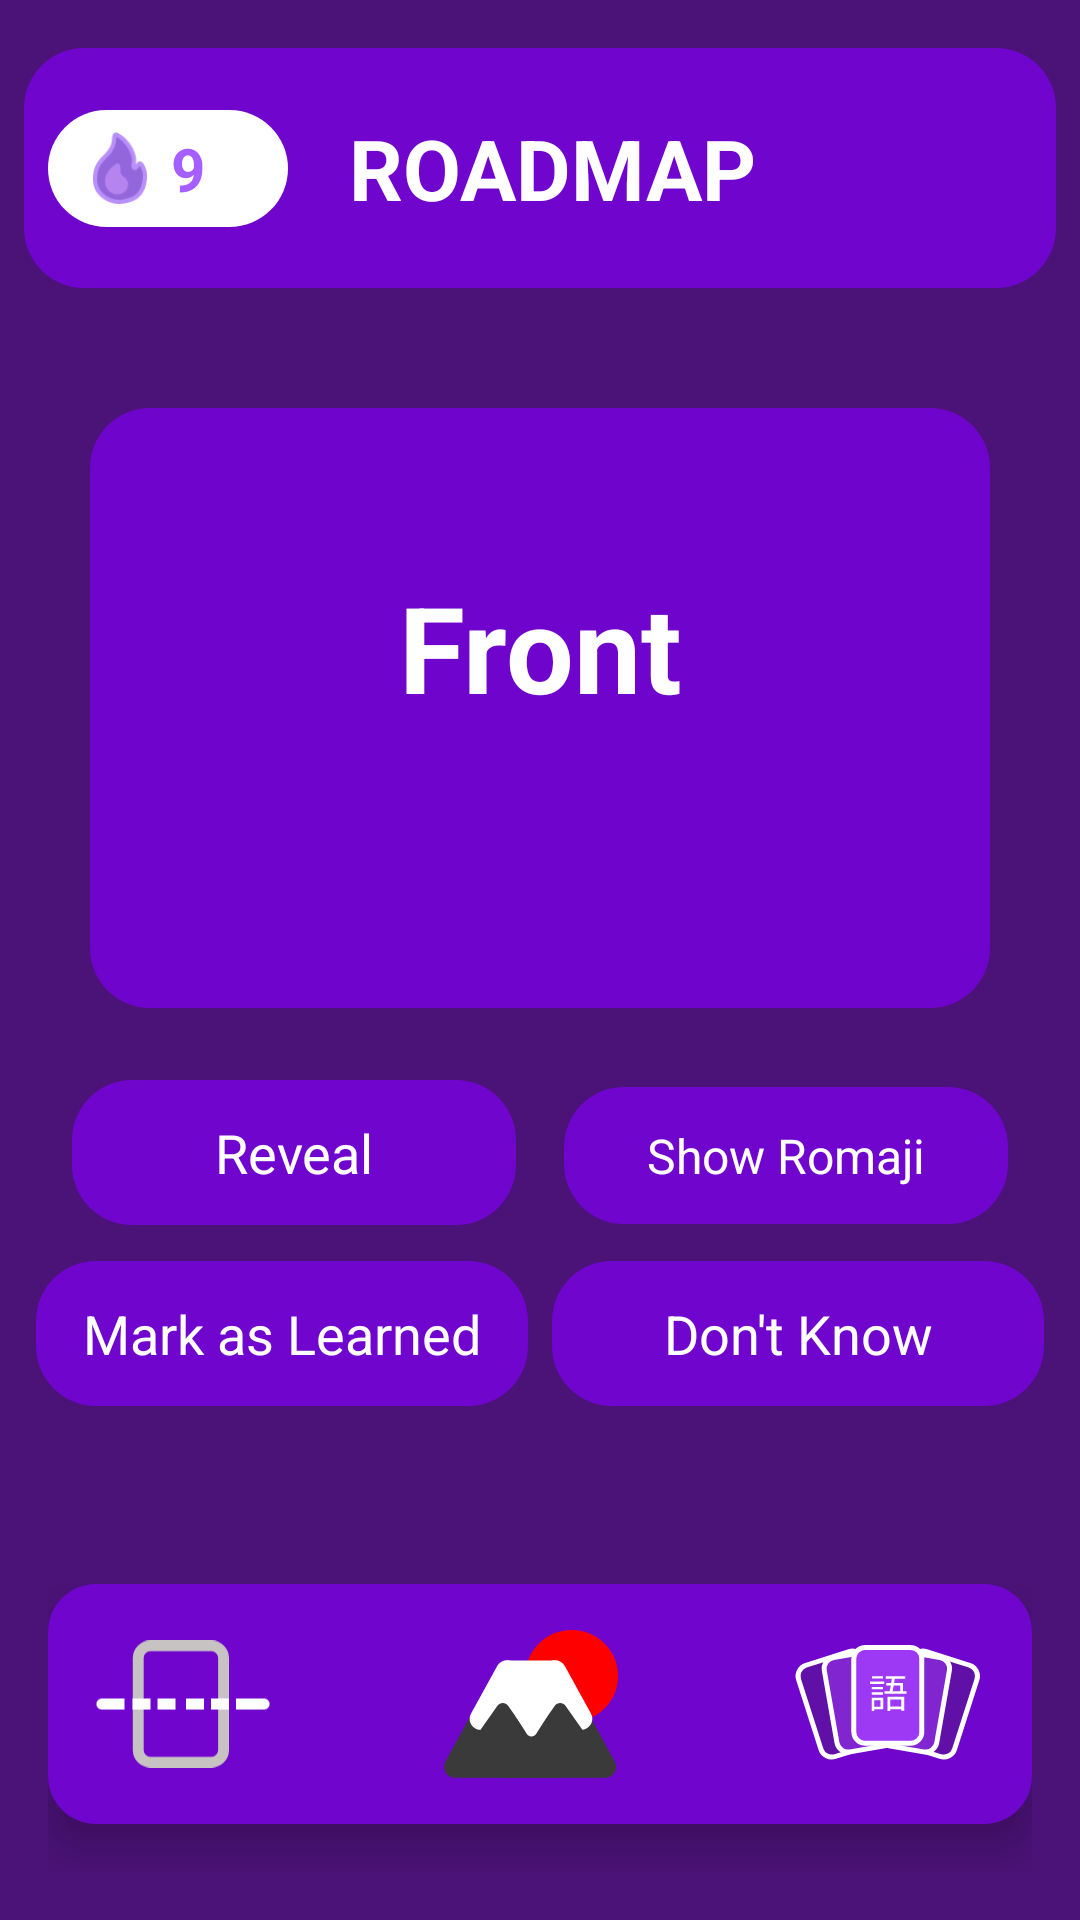

Write the Android layout XML for this screen, with the resource values it uses.
<!-- AndroidManifest.xml: application theme Theme.JapLearn -->
<!-- res/layout/activity_flashcard_review.xml -->
<androidx.constraintlayout.widget.ConstraintLayout
    xmlns:android="http://schemas.android.com/apk/res/android"
    xmlns:app="http://schemas.android.com/apk/res-auto"
    android:layout_width="match_parent"
    android:layout_height="match_parent"
    android:background="@color/bg_Purple">

    <include
        layout="@layout/roadmap_header"
        android:id="@+id/review_header"
        android:layout_width="0dp"
        android:layout_height="wrap_content"
        app:layout_constraintTop_toTopOf="parent"
        app:layout_constraintStart_toStartOf="parent"
        app:layout_constraintEnd_toEndOf="parent" />

    <LinearLayout
        android:id="@+id/card_view"
        android:layout_width="300dp"
        android:layout_height="wrap_content"
        android:minHeight="200dp"
        android:orientation="vertical"
        android:gravity="center"
        android:padding="24dp"
        android:background="@drawable/card_view_bg"
        android:layout_marginHorizontal="24dp"
        android:layout_marginTop="24dp"
        app:layout_constraintTop_toBottomOf="@id/review_header"
        app:layout_constraintStart_toStartOf="parent"
        app:layout_constraintEnd_toEndOf="parent">

        <TextView
            android:id="@+id/flashcard_front"
            android:layout_width="match_parent"
            android:layout_height="wrap_content"
            android:text="Front"
            android:textSize="40sp"
            android:textColor="@android:color/white"
            android:textStyle="bold"
            android:gravity="center"
            android:layout_margin="8dp" />

        <TextView
            android:id="@+id/flashcard_hiragana"
            android:layout_width="match_parent"
            android:layout_height="wrap_content"
            android:text="hiragana"
            android:textSize="24sp"
            android:textColor="#C8B5FF"
            android:gravity="center"
            android:layout_marginTop="8dp"
            android:textStyle="normal"
            android:visibility="gone" />

        <TextView
            android:id="@+id/flashcard_back"
            android:layout_width="match_parent"
            android:layout_height="wrap_content"
            android:text="Back"
            android:textSize="18sp"
            android:textColor="@android:color/white"
            android:gravity="center"
            android:layout_marginTop="16dp"
            android:visibility="invisible" />

        <TextView
            android:id="@+id/flashcard_romaji"
            android:layout_width="match_parent"
            android:layout_height="wrap_content"
            android:text="romaji"
            android:textSize="16sp"
            android:textColor="#E0C6FF"
            android:gravity="center"
            android:layout_marginTop="8dp"
            android:textStyle="italic"
            android:visibility="gone" />
    </LinearLayout>

    
    <LinearLayout
        android:id="@+id/reveal_romaji_row"
        android:layout_width="0dp"
        android:layout_height="wrap_content"
        android:orientation="horizontal"
        android:layout_marginTop="24dp"
        android:layout_marginHorizontal="24dp"
        app:layout_constraintTop_toBottomOf="@id/card_view"
        app:layout_constraintStart_toStartOf="parent"
        app:layout_constraintEnd_toEndOf="parent">

        <TextView
            android:id="@+id/btn_reveal"
            android:layout_width="0dp"
            android:layout_height="wrap_content"
            android:layout_weight="1"
            android:text="Reveal"
            android:textSize="18sp"
            android:textColor="@android:color/white"
            android:background="@drawable/rounded_header_bg"
            android:layout_marginEnd="8dp"
            android:padding="12dp"
            android:gravity="center"
            android:clickable="true"
            android:focusable="true" />

        <TextView
            android:id="@+id/btn_toggle_romaji"
            android:layout_width="0dp"
            android:layout_height="wrap_content"
            android:layout_weight="1"
            android:text="Show Romaji"
            android:textSize="16sp"
            android:textColor="@android:color/white"
            android:background="@drawable/rounded_header_bg"
            android:layout_marginStart="8dp"
            android:padding="12dp"
            android:gravity="center"
            android:clickable="true"
            android:focusable="true" />

    </LinearLayout>

    
    <TextView
        android:id="@+id/btn_mark_learned"
        android:layout_width="0dp"
        android:layout_height="wrap_content"
        android:text="Mark as Learned"
        android:textSize="18sp"
        android:textColor="@android:color/white"
        android:background="@drawable/rounded_header_bg"
        android:layout_marginTop="12dp"
        android:layout_marginStart="12dp"
        android:layout_marginEnd="4dp"
        android:padding="12dp"
        android:gravity="center"
        app:layout_constraintTop_toBottomOf="@id/reveal_romaji_row"
        app:layout_constraintStart_toStartOf="parent"
        app:layout_constraintEnd_toStartOf="@id/btn_dont_know"
        app:layout_constraintHorizontal_weight="1"/>

    <TextView
        android:id="@+id/btn_dont_know"
        android:layout_width="0dp"
        android:layout_height="wrap_content"
        android:text="Don't Know"
        android:textSize="18sp"
        android:textColor="@android:color/white"
        android:background="@drawable/rounded_header_bg"
        android:layout_marginTop="12dp"
        android:layout_marginStart="4dp"
        android:layout_marginEnd="12dp"
        android:padding="12dp"
        android:gravity="center"
        app:layout_constraintTop_toBottomOf="@id/reveal_romaji_row"
        app:layout_constraintStart_toEndOf="@id/btn_mark_learned"
        app:layout_constraintEnd_toEndOf="parent"
        app:layout_constraintHorizontal_weight="1"/>

    <TextView
        android:id="@+id/btn_prev"
        android:layout_width="0dp"
        android:layout_height="wrap_content"
        android:text="Previous Card"
        android:textSize="18sp"
        android:textColor="@android:color/white"
        android:background="@drawable/rounded_square_purple"
        android:layout_marginTop="12dp"
        android:layout_marginHorizontal="48dp"
        android:layout_marginBottom="12dp"
        android:padding="12dp"
        android:gravity="center"
        android:visibility="gone"
        app:layout_constraintTop_toBottomOf="@id/btn_dont_know"
        app:layout_constraintStart_toStartOf="parent"
        app:layout_constraintEnd_toEndOf="parent"/>

    <TextView
        android:id="@+id/btn_finish"
        android:text="Finish Session"
        android:visibility="gone"
        android:layout_width="wrap_content"
        android:layout_height="wrap_content"
        android:layout_marginTop="16dp"
        android:background="@drawable/rounded_square"
        android:layout_marginBottom="12dp"
        android:padding="12dp"
        android:gravity="center"
        app:layout_constraintTop_toBottomOf="@id/btn_dont_know"
        app:layout_constraintStart_toStartOf="parent"
        app:layout_constraintEnd_toEndOf="parent"/>

    <include
        layout="@layout/nav_bar"
        android:id="@+id/nav_bar"
        android:layout_width="match_parent"
        android:layout_height="wrap_content"
        android:layout_marginStart="16dp"
        android:layout_marginEnd="16dp"
        android:layout_marginBottom="16dp"
        app:layout_constraintBottom_toBottomOf="parent"
        app:layout_constraintStart_toStartOf="parent"
        app:layout_constraintEnd_toEndOf="parent"/>
</androidx.constraintlayout.widget.ConstraintLayout>
<!-- res/layout/roadmap_header.xml (included above) -->
<?xml version="1.0" encoding="utf-8"?>
<androidx.constraintlayout.widget.ConstraintLayout
    xmlns:android="http://schemas.android.com/apk/res/android"
    xmlns:app="http://schemas.android.com/apk/res-auto"
    android:layout_width="match_parent"
    android:layout_height="wrap_content"
    android:paddingTop="16dp"
    android:paddingBottom="16dp"
    android:paddingStart="8dp"
    android:paddingEnd="8dp">

    
    <View
        android:id="@+id/header_background"
        android:layout_width="0dp"
        android:layout_height="80dp"
        android:background="@drawable/rounded_header_bg"
        app:layout_constraintEnd_toEndOf="parent"
        app:layout_constraintStart_toStartOf="parent"
        app:layout_constraintTop_toTopOf="parent" />

    
    <LinearLayout
        android:id="@+id/streak_badge"
        android:layout_width="wrap_content"
        android:layout_height="wrap_content"
        android:minWidth="80dp"
        android:gravity="center_vertical"
        android:orientation="horizontal"
        android:background="@drawable/rounded_white_rect"
        android:paddingHorizontal="12dp"
        android:paddingVertical="6dp"
        android:layout_marginStart="8dp"
        app:layout_constraintBottom_toBottomOf="@id/header_background"
        app:layout_constraintTop_toTopOf="@id/header_background"
        app:layout_constraintStart_toStartOf="parent">

        <ImageView
            android:id="@+id/streak_icon"
            android:layout_width="24dp"
            android:layout_height="24dp"
            android:src="@drawable/rmap_streak" />

        <TextView
            android:id="@+id/streak_number"
            android:layout_width="wrap_content"
            android:layout_height="wrap_content"
            android:layout_marginStart="5dp"
            android:maxLines="1"
            android:text="9"
            android:textColor="#A55EFF"
            android:textSize="20sp"
            android:textStyle="bold" />
    </LinearLayout>

    
    <TextView
        android:id="@+id/header_title"
        android:layout_width="0dp"
        android:layout_height="wrap_content"
        android:text="ROADMAP"
        android:textColor="@android:color/white"
        android:textSize="28sp"
        android:textStyle="bold"
        android:gravity="center"
        android:maxLines="2"
        android:autoSizeTextType="uniform"
        android:autoSizeMinTextSize="24sp"
        android:autoSizeMaxTextSize="28sp"

        android:paddingStart="0dp"
        android:paddingEnd="0dp"
        android:layout_marginStart="20dp"
        android:layout_marginEnd="100dp"
        app:layout_constraintBottom_toBottomOf="@id/header_background"
        app:layout_constraintTop_toTopOf="@id/header_background"
        app:layout_constraintStart_toEndOf="@id/streak_badge"
        app:layout_constraintEnd_toEndOf="parent" />
</androidx.constraintlayout.widget.ConstraintLayout>
<!-- res/layout/nav_bar.xml (included above) -->
<?xml version="1.0" encoding="utf-8"?>
<androidx.constraintlayout.widget.ConstraintLayout
    xmlns:android="http://schemas.android.com/apk/res/android"
    xmlns:app="http://schemas.android.com/apk/res-auto"
    android:layout_width="match_parent"
    android:layout_height="match_parent">

    <LinearLayout
        android:id="@+id/float_nav"
        android:layout_width="match_parent"
        android:layout_height="80dp"
        android:background="@drawable/app_nav"
        android:elevation="8dp"
        android:orientation="horizontal"
        android:padding="0dp"
        app:layout_constraintBottom_toBottomOf="parent"
        app:layout_constraintEnd_toEndOf="parent"
        app:layout_constraintStart_toStartOf="parent"

        android:layout_marginBottom="16dp">

        <Space
            android:layout_width="16dp"
            android:layout_height="wrap_content"
            />


        <ImageView
            android:id="@+id/nav_app_scan"
            android:layout_width="0dp"
            android:layout_height="wrap_content"
            android:layout_weight="1"
            android:src="@drawable/nav_app_scan"
            android:scaleType="fitCenter"/>

        <Space
            android:layout_width="0dp"
            android:layout_height="wrap_content"
            android:layout_weight="1" />


        <ImageView
            android:id="@+id/nav_app_rmap"
            android:layout_width="0dp"
            android:layout_height="wrap_content"
            android:layout_weight="1"
            android:src="@drawable/nav_app_rmap"
            android:scaleType="fitCenter"/>

        <Space
            android:layout_width="0dp"
            android:layout_height="wrap_content"
            android:layout_weight="1" />

        <ImageView
            android:id="@+id/nav_app_decks"
            android:layout_width="0dp"
            android:layout_height="wrap_content"
            android:layout_weight="1.1"
            android:src="@drawable/nav_app_decks"
            android:scaleType="fitCenter"/>

        <Space
            android:layout_width="16dp"
            android:layout_height="wrap_content"
            />












    </LinearLayout>

</androidx.constraintlayout.widget.ConstraintLayout>
<!-- resources referenced by this layout -->
<resources>
  <color name="bg_Purple">#4B1277</color>
  <!-- drawable app_nav (drawable) -->
  <shape xmlns:android="http://schemas.android.com/apk/res/android">
      <solid android:color="@color/nav_bg" />
      <corners android:radius="16dp" />
  </shape>
  <!-- drawable card_view_bg (drawable) -->
  <?xml version="1.0" encoding="utf-8"?>
  <shape xmlns:android="http://schemas.android.com/apk/res/android" 
      android:shape="rectangle">
      <corners android:radius="20dp"/>
      <solid android:color="@color/bg_DarkCardPurple"/>
  </shape>
  <!-- drawable nav_app_decks: vector/xml drawable (drawable, 2432 chars, omitted) -->
  <!-- drawable nav_app_rmap: vector/xml drawable (drawable, 2180 chars, omitted) -->
  <!-- drawable nav_app_scan (drawable) -->
  <vector xmlns:android="http://schemas.android.com/apk/res/android"
      android:width="208dp"
      android:height="152dp"
      android:viewportWidth="208"
      android:viewportHeight="152">
    <path
        android:pathData="M65,6.5L138,6.5A14.5,14.5 0,0 1,152.5 21L152.5,131A14.5,14.5 0,0 1,138 145.5L65,145.5A14.5,14.5 0,0 1,50.5 131L50.5,21A14.5,14.5 0,0 1,65 6.5z"
        android:strokeWidth="13"
        android:fillColor="#00000000"
        android:strokeColor="#C7C3C3"/>
    <path
        android:pathData="M7,69.5C3.41,69.5 0.5,72.41 0.5,76C0.5,79.59 3.41,82.5 7,82.5V69.5ZM7,82.5H34V69.5H7V82.5Z"
        android:fillColor="#ffffff"/>
    <path
        android:pathData="M174,69.5H167.5V82.5H174V69.5ZM201,82.5C204.59,82.5 207.5,79.59 207.5,76C207.5,72.41 204.59,69.5 201,69.5V82.5ZM174,82.5H201V69.5H174V82.5Z"
        android:fillColor="#ffffff"/>
    <path
        android:pathData="M80,69.5H73.5V82.5H80V69.5ZM80,82.5H95V69.5H80V82.5Z"
        android:fillColor="#ffffff"/>
    <path
        android:pathData="M50,69.5H43.5V82.5H50V69.5ZM50,82.5H65V69.5H50V82.5Z"
        android:fillColor="#ffffff"/>
    <path
        android:pathData="M144,69.5H137.5V82.5H144V69.5ZM144,82.5H159V69.5H144V82.5Z"
        android:fillColor="#ffffff"/>
    <path
        android:pathData="M114,69.5H107.5V82.5H114V69.5ZM114,82.5H129V69.5H114V82.5Z"
        android:fillColor="#ffffff"/>
  </vector>
  <!-- drawable rmap_streak: png bitmap (drawable-nodpi, 2152 bytes) -->
  <!-- drawable rounded_header_bg (drawable) -->
  <?xml version="1.0" encoding="utf-8"?>
  <shape xmlns:android="http://schemas.android.com/apk/res/android" android:shape="rectangle">
      <corners android:radius="20dp"/>
      <solid android:color="#FF7005CE"/> 
  </shape>
  <!-- drawable rounded_square (drawable) -->
  <shape xmlns:android="http://schemas.android.com/apk/res/android"
      android:shape="rectangle">
  
      <solid android:color="#A64DFF" /> 
  
      <corners android:radius="24dp" /> 
  
      <padding
          android:left="12dp"
          android:top="12dp"
          android:right="12dp"
          android:bottom="12dp" />
  </shape>
  <!-- drawable rounded_square_purple (drawable) -->
  <?xml version="1.0" encoding="utf-8"?>
  <shape xmlns:android="http://schemas.android.com/apk/res/android"
      android:shape="rectangle">
      <solid android:color="#A64DFF"/>
      <corners android:radius="16dp"/>
  </shape>
  <!-- drawable rounded_white_rect (drawable) -->
  <?xml version="1.0" encoding="utf-8"?>
  <shape xmlns:android="http://schemas.android.com/apk/res/android"
      android:shape="rectangle">
  
      <solid android:color="@android:color/white" />
  
      <corners android:radius="120dp" />
  </shape>
  <style name="Theme.JapLearn" parent="Base.Theme.JapLearn" />
  <color name="nav_bg">#7005CE</color>
  <color name="bg_DarkCardPurple">#6F05CC</color>
  <style name="Base.Theme.JapLearn" parent="Theme.Material3.DayNight.NoActionBar">
          
          
      </style>
</resources>
